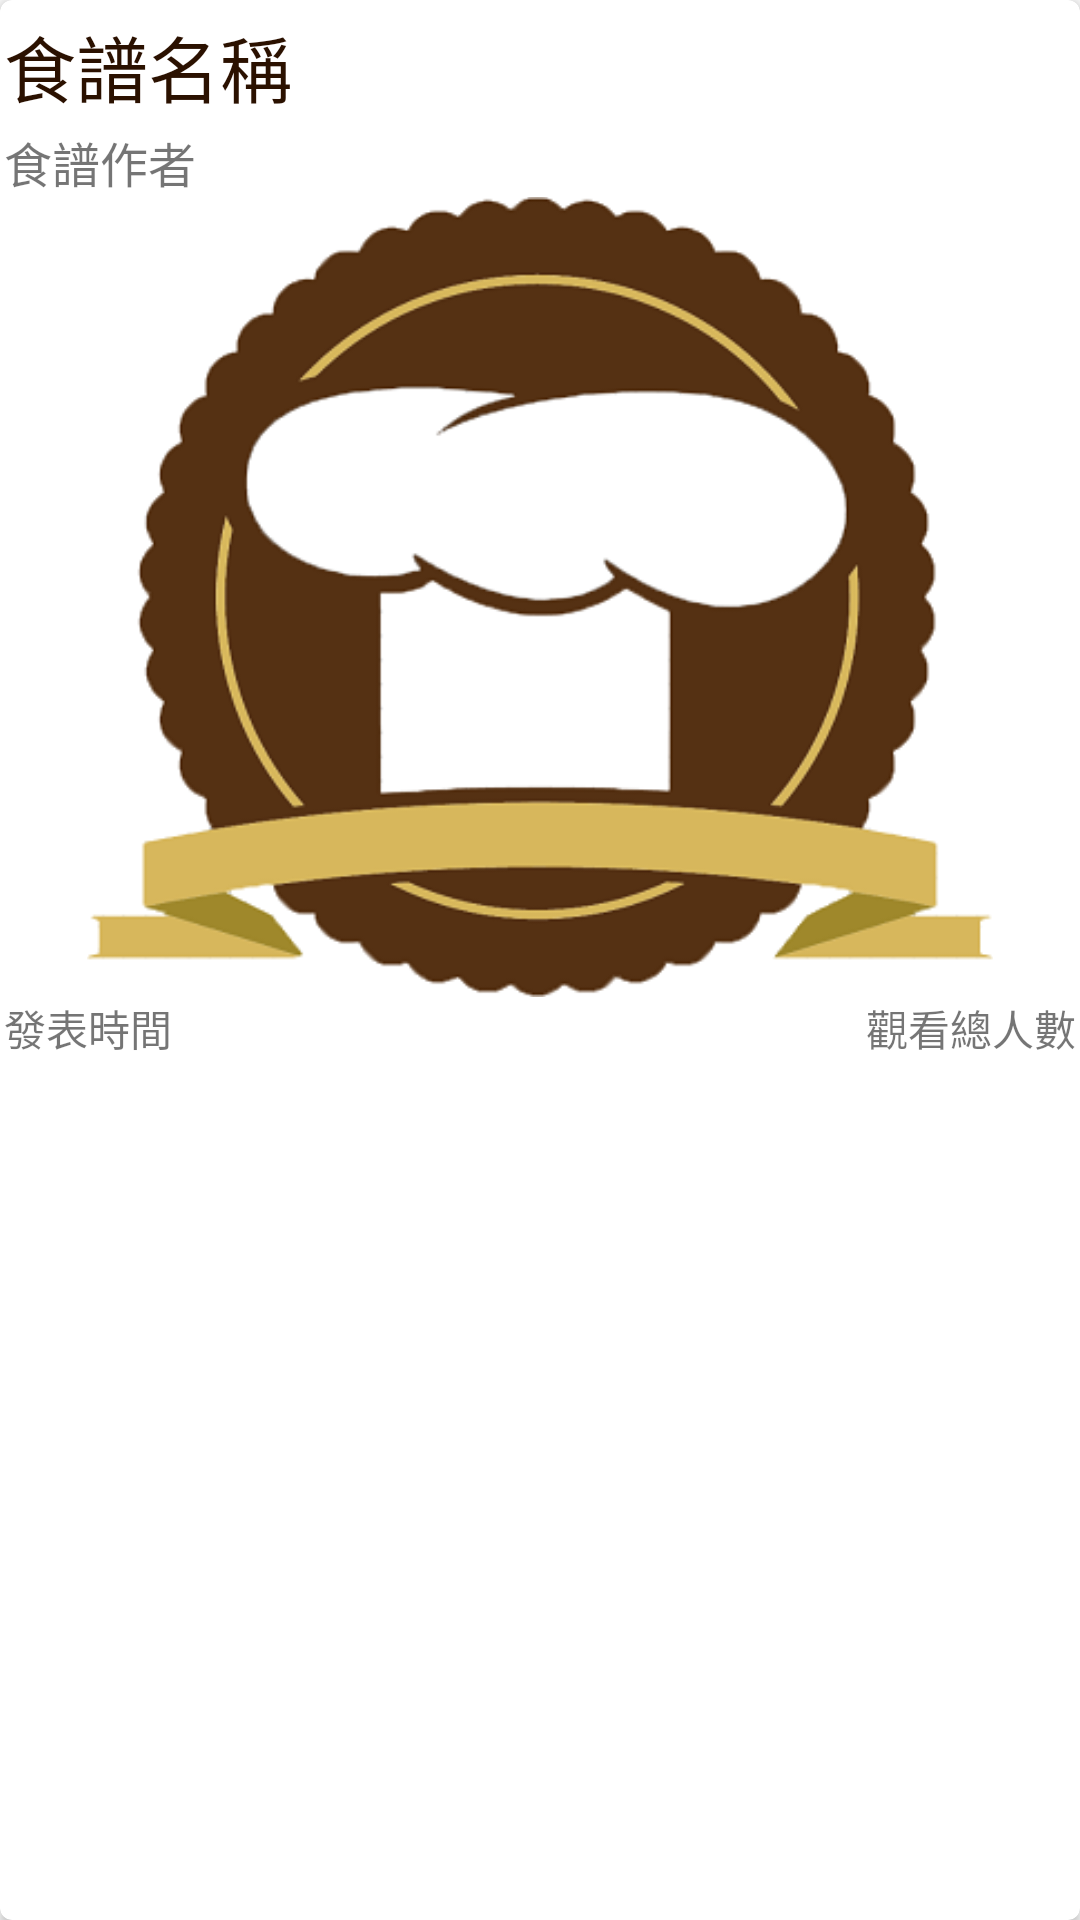

Layout XML and referenced resources for this Android screen:
<!-- AndroidManifest.xml: application theme AppTheme -->
<!-- res/layout/recipe_item.xml -->
<android.support.v7.widget.CardView xmlns:android="http://schemas.android.com/apk/res/android"
    xmlns:card_view="http://schemas.android.com/apk/res-auto"
    android:layout_width="match_parent"
    android:layout_height="wrap_content"
    android:layout_marginBottom="5dp"
    android:layout_marginLeft="8dp"
    android:layout_marginRight="8dp"
    android:layout_marginTop="5dp"
    android:foreground="?android:attr/selectableItemBackground"
    android:orientation="vertical"
    card_view:cardCornerRadius="4dp"
    card_view:cardElevation="@dimen/cardview_default_elevation">

    <LinearLayout
        android:layout_width="match_parent"
        android:layout_height="wrap_content"
        android:gravity="center_vertical"
        android:orientation="vertical"
        android:paddingBottom="4px"
        android:paddingLeft="4px"
        android:paddingRight="4px"
        android:paddingTop="4px">


        <TextView
            android:id="@+id/tv_recipe_member_page_recipe_name"
            android:layout_width="match_parent"
            android:layout_height="wrap_content"
            android:paddingTop="3dp"
            android:text="食譜名稱"
            android:textColor="#2b1100"
            android:textSize="@dimen/abc_text_size_headline_material" />


        <RelativeLayout
            android:layout_width="match_parent"
            android:layout_height="wrap_content">

            <TextView
                android:id="@+id/tv_recipe_member_page_recipe_by_who"
                android:layout_width="match_parent"
                android:layout_height="wrap_content"
                android:paddingTop="3dp"
                android:text="食譜作者"
                android:textColor="@color/secondary_text_default_material_light"
                android:textSize="@dimen/abc_text_size_subtitle_material_toolbar" />

            <TextView
                android:id="@+id/tv_insert_recipe_cont"
                android:layout_width="wrap_content"
                android:layout_height="wrap_content"
                android:layout_alignParentRight="true"
                android:background="@color/red"
                android:onClick="onInsertRecipeContClick"
                android:text="編輯步驟"
                android:textColor="@color/white"
                android:visibility="gone" />
        </RelativeLayout>

        <ImageView
            android:id="@+id/iv_tv_recipe_member_page_recipe_pic"
            android:layout_width="match_parent"
            android:layout_height="800px"
            android:layout_gravity="center_horizontal"
            android:src="@drawable/new_logo3"
            android:adjustViewBounds="true"
            android:scaleType="fitCenter" />

        <RelativeLayout
            android:layout_width="match_parent"
            android:layout_height="wrap_content">

            <TextView
                android:id="@+id/tv_recipe_member_page_recipe_time"
                android:layout_width="wrap_content"
                android:layout_height="wrap_content"
                android:text="發表時間" />

            <TextView
                android:id="@+id/tv_recipe_member_page_recipe_total_views"
                android:layout_width="wrap_content"
                android:layout_height="wrap_content"
                android:layout_alignParentRight="true"
                android:text="觀看總人數" />
            
            
            
            
            
            

            
            
            
            
            
            

        </RelativeLayout>
    </LinearLayout>


</android.support.v7.widget.CardView>
<!-- resources referenced by this layout -->
<resources>
  <color name="red">#F00</color>
  <color name="white">#FFF</color>
  <!-- drawable new_logo3: png bitmap (drawable, 38232 bytes) -->
  <style name="AppTheme" parent="Theme.AppCompat.Light.NoActionBar">
          
          <item name="colorPrimary">@color/orange</item>
          <item name="colorPrimaryDark">@android:color/holo_orange_dark</item>
  
          
          
          
          <item name="colorAccent">@color/colorAccent</item>
  
      </style>
  <color name="orange">#FA0</color>
  <color name="colorAccent">#FF4081</color>
</resources>
